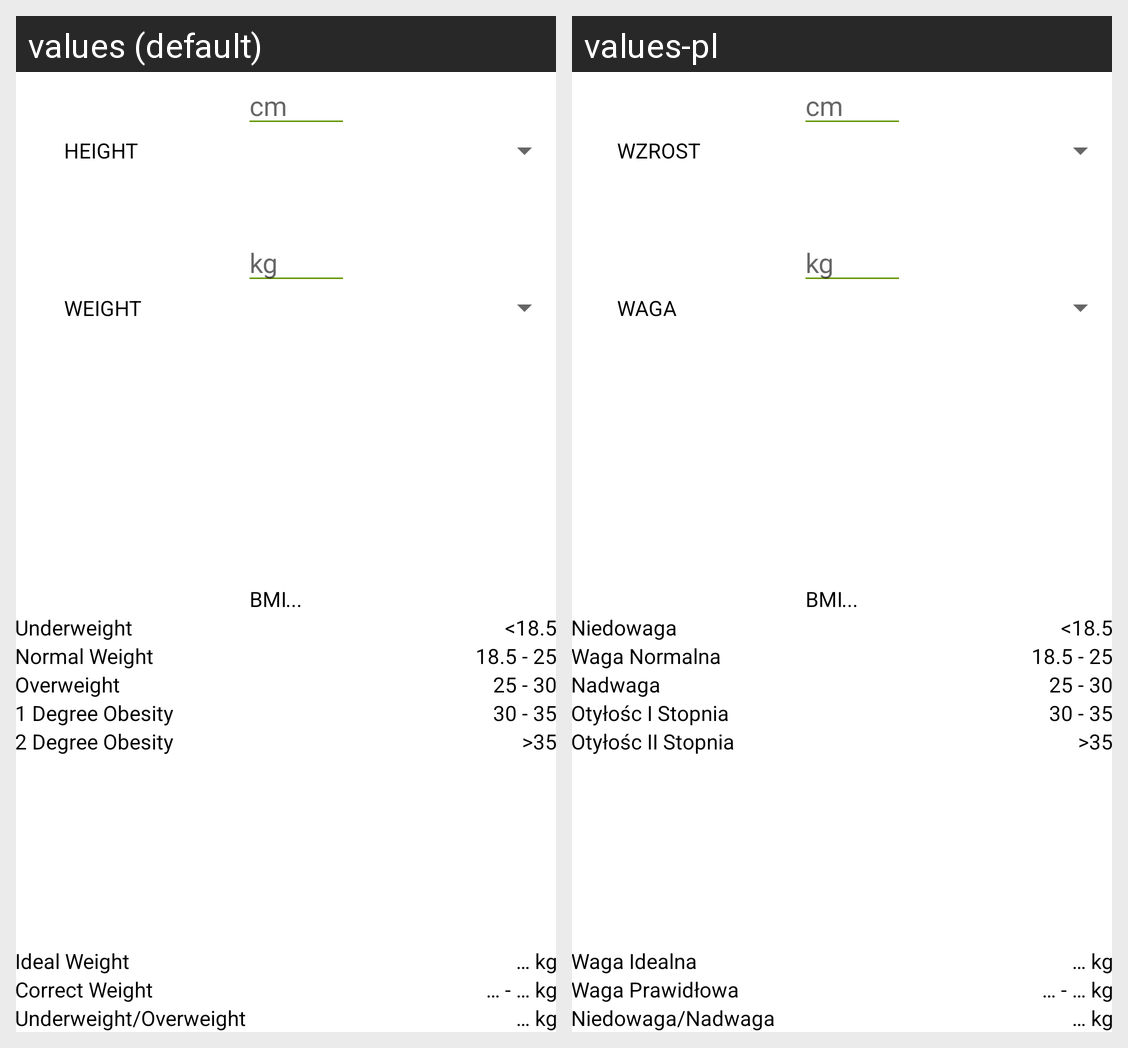

The Android screen above is rendered under two locales of the same app. Produce the string resources it draws, with the default and per-locale values.
Android screen res/layout/activity_main.xml rendered under 2 locales, left to right: values (default), values-pl. Device: Nexus 5 (rendered at 1080×1920; each locale shown at half size, 540×960, under a caption strip naming it); theme AppTheme.
Strings drawn on this screen, with the default value and each locale's value (text and hints the layout hard-codes, and strings that could not be matched under every locale, appear in the picture but are not listed):

height
  values: HEIGHT
  values-pl: WZROST

weight
  values: WEIGHT
  values-pl: WAGA

in_cm
  values: cm
  values-pl: cm  [not translated; the default value is used]

in_kg
  values: kg
  values-pl: kg  [not translated; the default value is used]

bmi
  values: BMI
  values-pl: BMI  [not translated; the default value is used]

trzy_kropki
  values: ...
  values-pl: ...  [not translated; the default value is used]

underweight
  values: Underweight
  values-pl: Niedowaga

range_18
  values: <18.5
  values-pl: <18.5  [not translated; the default value is used]

normal_weight
  values: Normal Weight
  values-pl: Waga Normalna

range_18_25
  values: 18.5 - 25
  values-pl: 18.5 - 25  [not translated; the default value is used]

overweight
  values: Overweight
  values-pl: Nadwaga

range_25_30
  values: 25 - 30
  values-pl: 25 - 30  [not translated; the default value is used]

obese1
  values: 1 Degree Obesity
  values-pl: Otyłośc I Stopnia

range_30_35
  values: 30 - 35
  values-pl: 30 - 35  [not translated; the default value is used]

obese2
  values: 2 Degree Obesity
  values-pl: Otyłośc II Stopnia

range_35
  values: >35
  values-pl: >35  [not translated; the default value is used]

ideal_weight
  values: Ideal Weight
  values-pl: Waga Idealna

kg
  values: … kg
  values-pl: … kg  [not translated; the default value is used]

correct_weight
  values: Correct Weight
  values-pl: Waga Prawidłowa

kg2
  values: … - … kg
  values-pl: … - … kg  [not translated; the default value is used]

under_over_weight
  values: Underweight/Overweight
  values-pl: Niedowaga/Nadwaga
